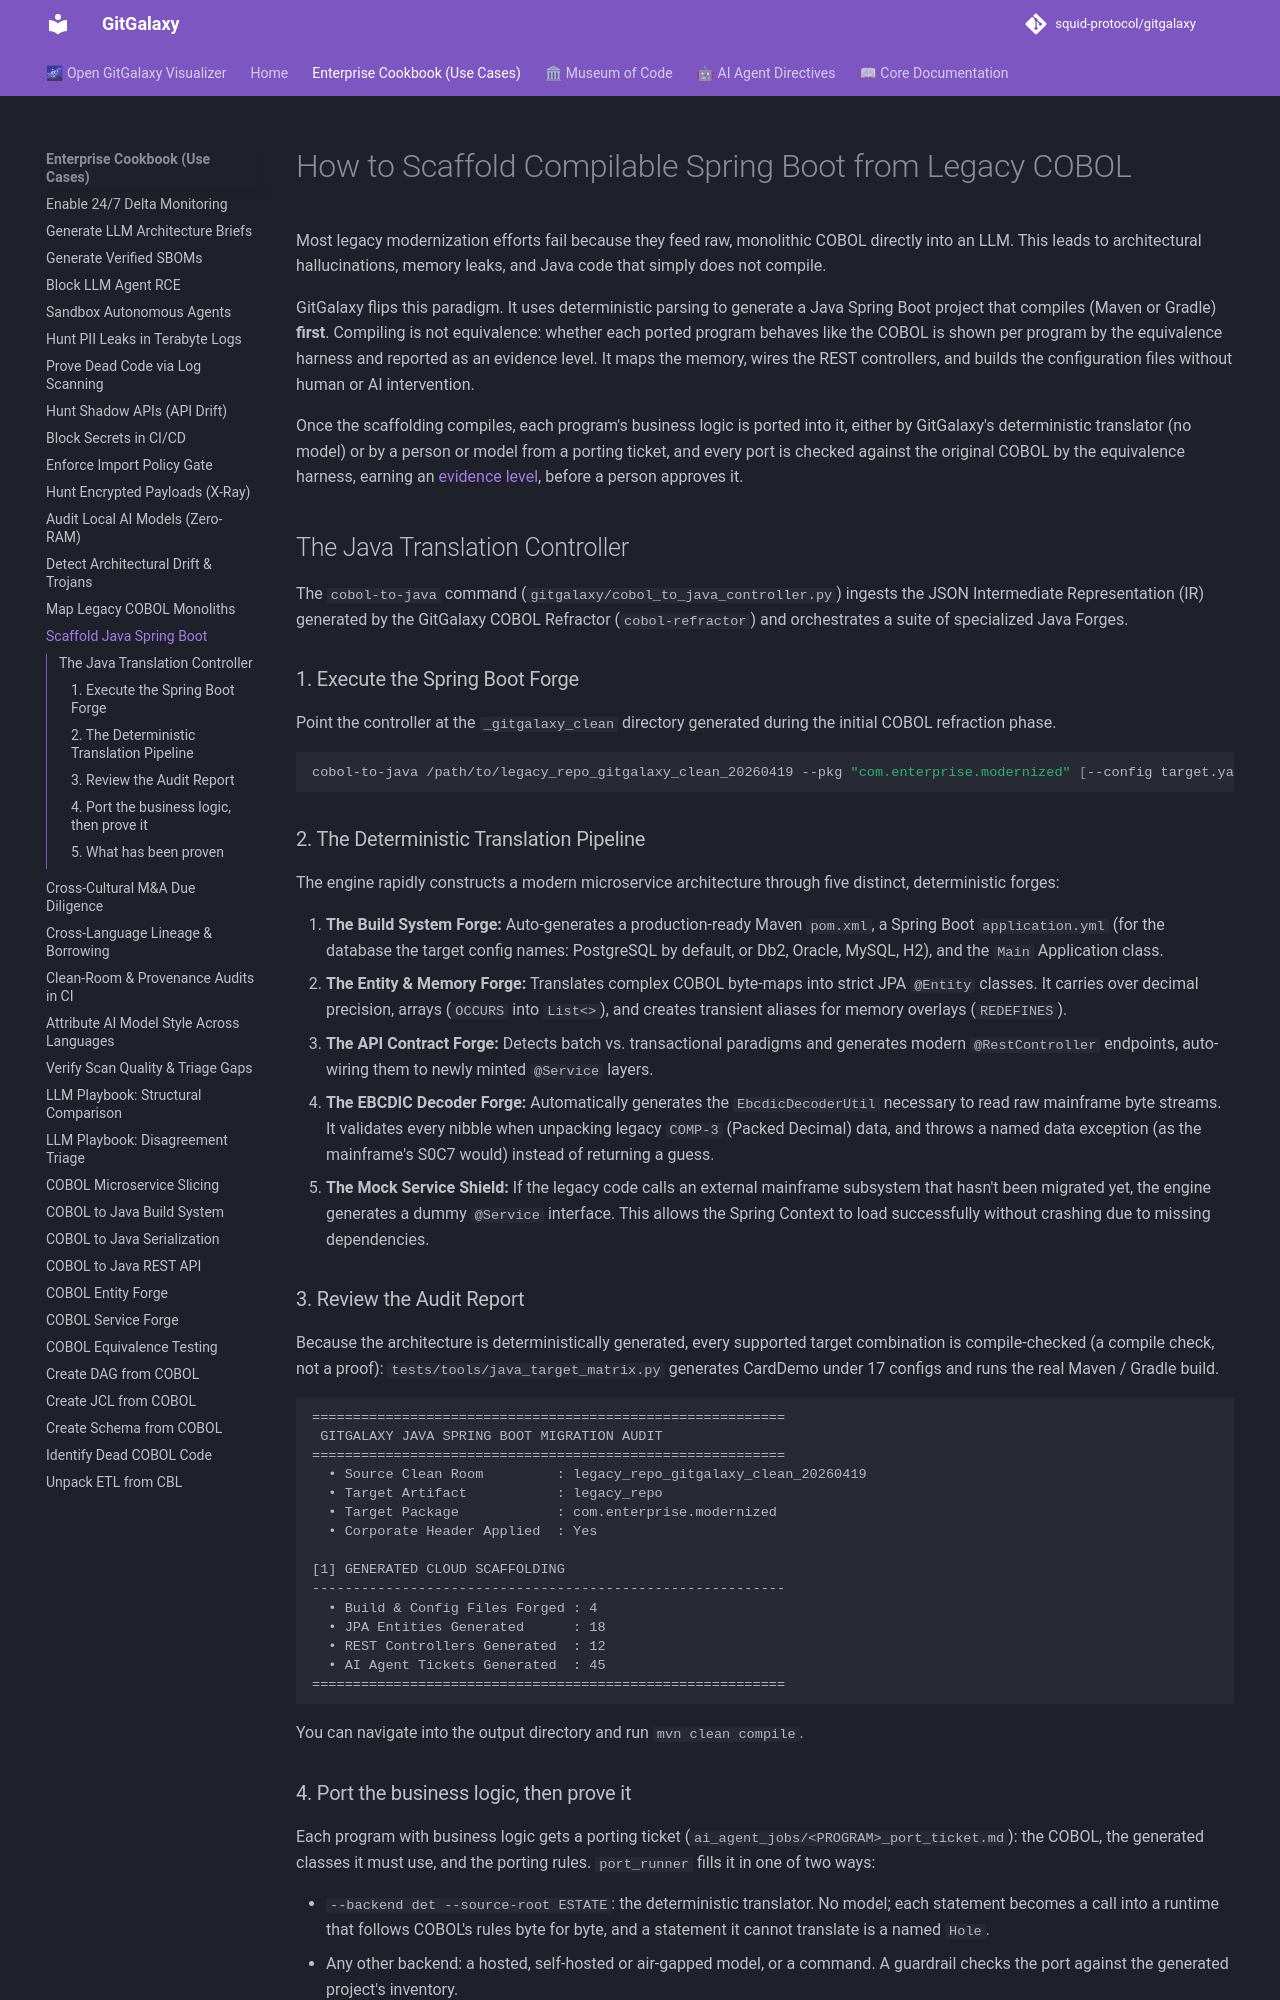

repository: squid-protocol/gitgalaxy · page: cookbook/scaffold-spring-boot/index.html · generator: mkdocs

---
description: "Most legacy modernization efforts fail because they feed raw, monolithic COBOL directly into an LLM. This leads to architectural hallucinations, memory..."
---
# How to Scaffold Compilable Spring Boot from Legacy COBOL

Most legacy modernization efforts fail because they feed raw, monolithic COBOL directly into an LLM. This leads to architectural hallucinations, memory leaks, and Java code that simply does not compile. 

GitGalaxy flips this paradigm. It uses deterministic parsing to generate a Java Spring Boot project that compiles (Maven or Gradle) **first**. Compiling is not equivalence: whether each ported program behaves like the COBOL is shown per program by the equivalence harness and reported as an evidence level. It maps the memory, wires the REST controllers, and builds the configuration files without human or AI intervention.

Once the scaffolding compiles, each program's business logic is ported into it, either by GitGalaxy's deterministic translator (no model) or by a person or model from a porting ticket, and every port is checked against the original COBOL by the equivalence harness, earning an [evidence level](https://github.com/squid-protocol/gitgalaxy/blob/main/docs/language_status/definition_of_done.md), before a person approves it.

## The Java Translation Controller

The `cobol-to-java` command (`gitgalaxy/cobol_to_java_controller.py`) ingests the JSON Intermediate Representation (IR) generated by the GitGalaxy COBOL Refractor (`cobol-refractor`) and orchestrates a suite of specialized Java Forges.

### 1. Execute the Spring Boot Forge
Point the controller at the `_gitgalaxy_clean` directory generated during the initial COBOL refraction phase.

```bash
cobol-to-java /path/to/legacy_repo_gitgalaxy_clean_20260419 --pkg "com.enterprise.modernized" [--config target.yaml]
```

### 2. The Deterministic Translation Pipeline
The engine rapidly constructs a modern microservice architecture through five distinct, deterministic forges:

1. **The Build System Forge:** Auto-generates a production-ready Maven `pom.xml`, a Spring Boot `application.yml` (for the database the target config names: PostgreSQL by default, or Db2, Oracle, MySQL, H2), and the `Main` Application class.
2. **The Entity & Memory Forge:** Translates complex COBOL byte-maps into strict JPA `@Entity` classes. It carries over decimal precision, arrays (`OCCURS` into `List<>`), and creates transient aliases for memory overlays (`REDEFINES`).
3. **The API Contract Forge:** Detects batch vs. transactional paradigms and generates modern `@RestController` endpoints, auto-wiring them to newly minted `@Service` layers.
4. **The EBCDIC Decoder Forge:** Automatically generates the `EbcdicDecoderUtil` necessary to read raw mainframe byte streams. It validates every nibble when unpacking legacy `COMP-3` (Packed Decimal) data, and throws a named data exception (as the mainframe's S0C7 would) instead of returning a guess.
5. **The Mock Service Shield:** If the legacy code calls an external mainframe subsystem that hasn't been migrated yet, the engine generates a dummy `@Service` interface. This allows the Spring Context to load successfully without crashing due to missing dependencies.

### 3. Review the Audit Report
Because the architecture is deterministically generated, every supported target combination is compile-checked (a compile check, not a proof): `tests/tools/java_target_matrix.py` generates CardDemo under 17 configs and runs the real Maven / Gradle build.

```text
==========================================================
 GITGALAXY JAVA SPRING BOOT MIGRATION AUDIT
==========================================================
  • Source Clean Room         : legacy_repo_gitgalaxy_clean_20260419
  • Target Artifact           : legacy_repo
  • Target Package            : com.enterprise.modernized
  • Corporate Header Applied  : Yes

[1] GENERATED CLOUD SCAFFOLDING
----------------------------------------------------------
  • Build & Config Files Forged : 4
  • JPA Entities Generated      : 18
  • REST Controllers Generated  : 12
  • AI Agent Tickets Generated  : 45
==========================================================
```

You can navigate into the output directory and run `mvn clean compile`.
